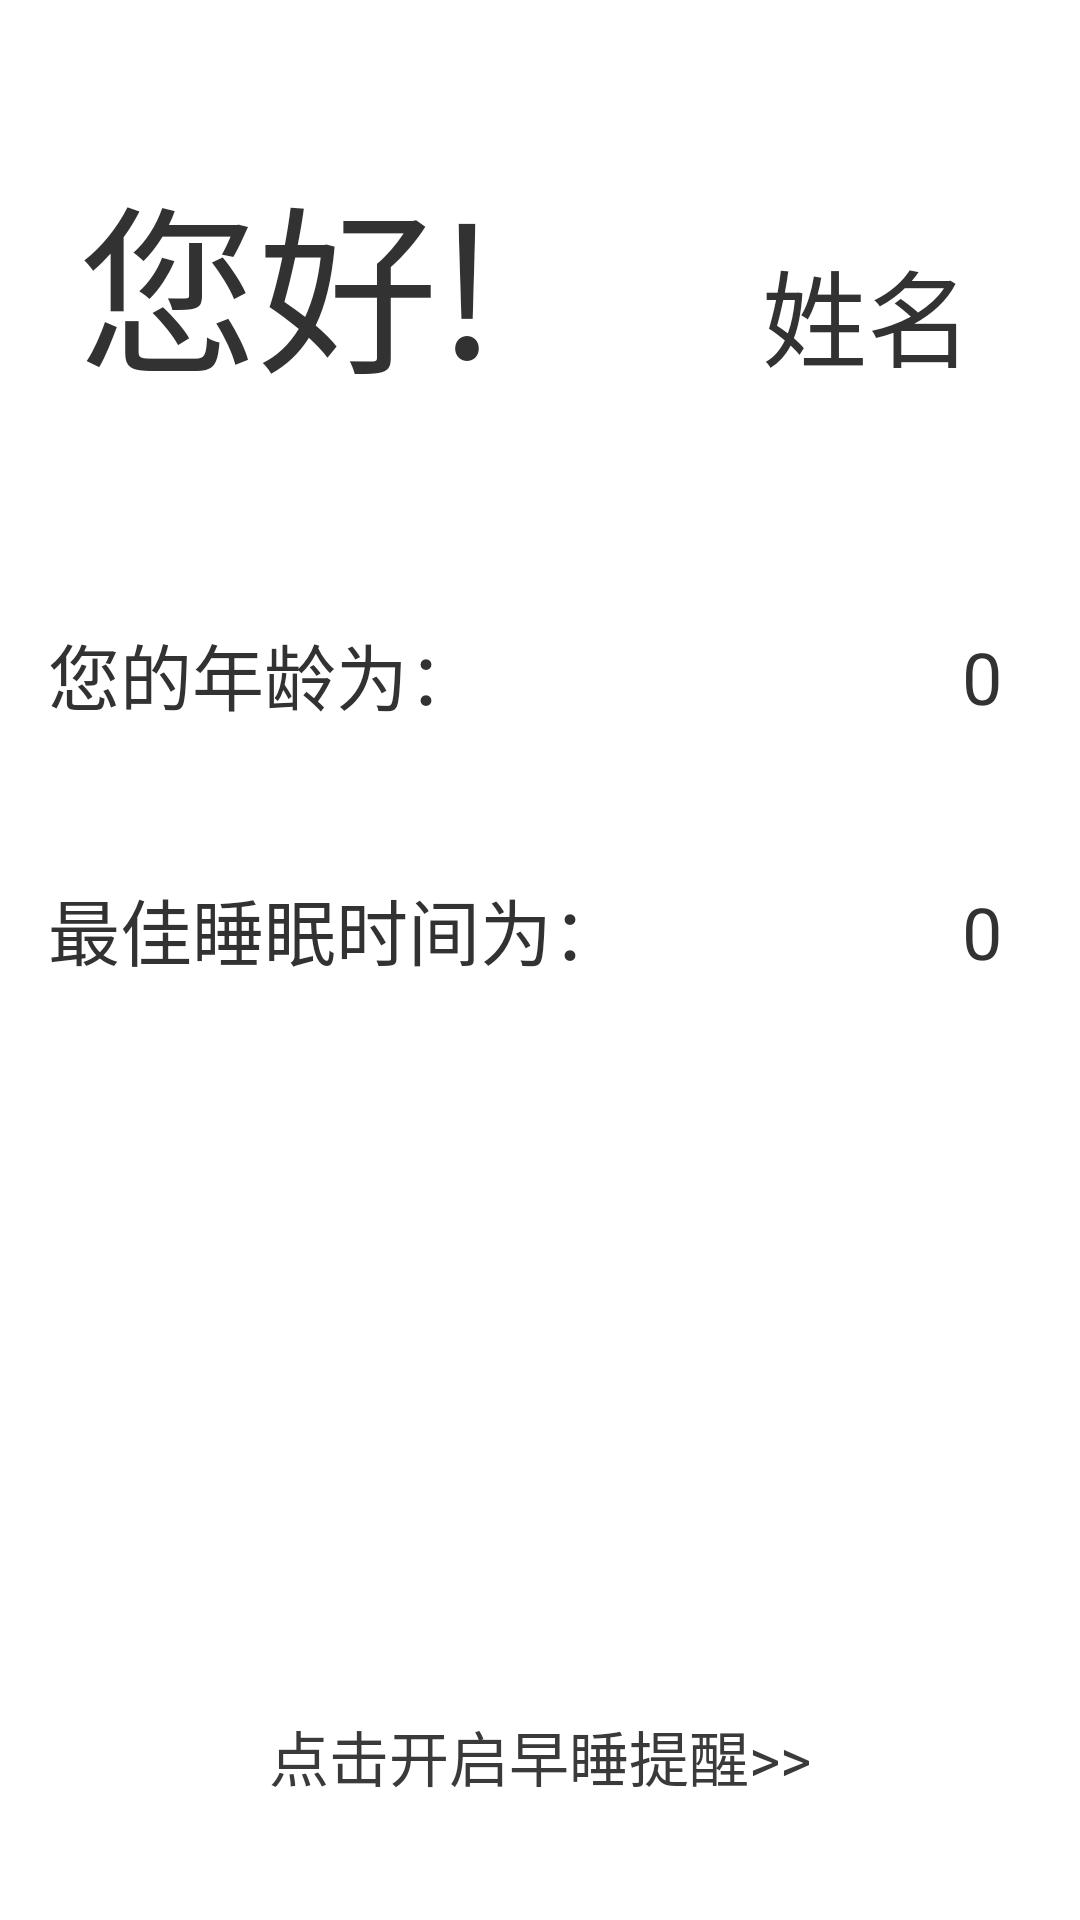

The Android layout XML behind this screen, and the referenced resources:
<!-- AndroidManifest.xml: application theme AppTheme -->
<!-- res/layout/fragment_sleep.xml -->
<?xml version="1.0" encoding="utf-8"?>

<RelativeLayout
    xmlns:android="http://schemas.android.com/apk/res/android"
    android:id="@+id/fragment_sleep_layou"
    android:layout_width="match_parent"
    android:layout_height="match_parent"
    style="@style/ActivityMarginStyle">
    <LinearLayout
        android:id="@+id/sleep_fragment_row1"
        android:layout_width="match_parent"
        android:layout_height="wrap_content"
        android:layout_marginTop="50dp"
        android:orientation="horizontal"
        style="@style/ActivityMarginStyle">
        <TextView
            android:layout_width="wrap_content"
            android:layout_height="wrap_content"
            android:text="您好!"
            android:textSize="60dp"
            android:layout_marginLeft="10dp"/>
        <TextView
            android:id="@+id/sleep_fragment_name"
            android:layout_width="match_parent"
            android:layout_height="wrap_content"
            android:text="姓名"
            android:textSize="35dp"
            android:gravity="right"
            android:layout_marginRight="20dp"/>

    </LinearLayout>
    <LinearLayout
        android:id="@+id/sleep_lay_age"
        android:layout_width="match_parent"
        android:layout_height="wrap_content"
        android:layout_marginTop="70dp"
        android:layout_below="@id/sleep_fragment_row1"
        android:orientation="horizontal"
        style="@style/ActivityMarginStyle">

        <TextView
            android:layout_width="wrap_content"
            android:layout_height="wrap_content"
            android:text="@string/sleep_age_str"
            android:textSize="@dimen/text_size_large"/>

        <TextView
            android:id="@+id/sleep_tv_age"
            android:layout_width="match_parent"
            android:layout_height="wrap_content"
            android:gravity="right"
            android:text="0"
            android:layout_marginRight="@dimen/element_horizontal_margin"
            android:textSize="@dimen/text_size_large"/>
    </LinearLayout>

    <LinearLayout
        android:id="@+id/sleep_lay_time"
        android:layout_width="match_parent"
        android:layout_height="wrap_content"
        android:layout_below="@+id/sleep_lay_age"
        android:layout_marginTop="50dp"
        android:orientation="horizontal"
        style="@style/ActivityMarginStyle">

        <TextView
            android:layout_width="wrap_content"
            android:layout_height="wrap_content"
            android:text="@string/sleep_sleep_str"
            android:textSize="@dimen/text_size_large"/>

        <TextView
            android:id="@+id/sleep_tv_time"
            android:layout_width="match_parent"
            android:layout_height="wrap_content"
            android:gravity="right"
            android:text="0"
            android:layout_marginRight="@dimen/element_horizontal_margin"
            android:textSize="@dimen/text_size_large"/>
    </LinearLayout>

    <TextView
        android:id="@+id/sleep_tv_alarm"
        android:layout_width="wrap_content"
        android:layout_height="wrap_content"
        android:text="@string/sleep_sleep_notice_str"
        android:textColor="#ff3a3a3a"
        android:layout_centerHorizontal="true"
        android:layout_alignParentBottom="true"
        android:layout_marginBottom="40dp"
        style="@style/FormTextTitleSytle"/>

</RelativeLayout>
<!-- resources referenced by this layout -->
<resources>
  <dimen name="element_horizontal_margin">10dp</dimen>
  <dimen name="text_size_large">24dp</dimen>
  <string name="sleep_age_str">您的年龄为：</string>
  <string name="sleep_sleep_notice_str">点击开启早睡提醒&gt;&gt;</string>
  <string name="sleep_sleep_str">最佳睡眠时间为：</string>
  <style name="ActivityMarginStyle">
          <item name="android:layout_marginLeft">@dimen/activity_horizontal_margin</item>
          <item name="android:layout_marginRight">@dimen/activity_horizontal_margin</item>
      </style>
  <style name="FormTextTitleSytle">
          <item name="android:textSize">@dimen/text_size_media</item>
          <item name="android:textColor">@color/black</item>
  
      </style>
  <style name="AppTheme" parent="AppBaseTheme">
          
  
      </style>
  <dimen name="activity_horizontal_margin">16dp</dimen>
  <dimen name="text_size_media">20dp</dimen>
  <color name="black">#ff000000</color>
  <style name="AppBaseTheme" parent="android:Theme.Holo.Light.NoActionBar.Fullscreen">
          
      </style>
</resources>
